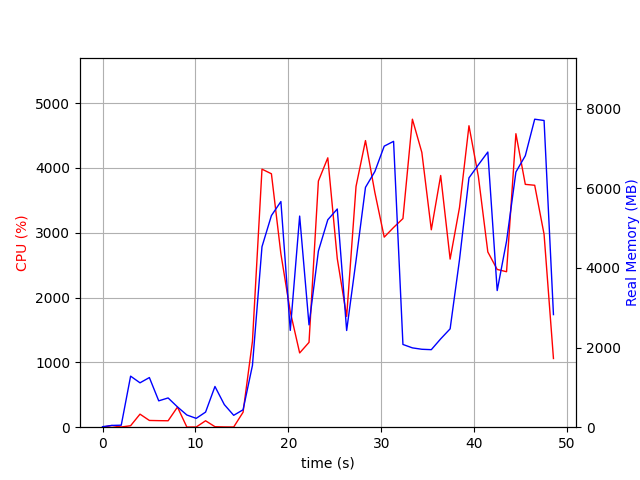

The file beside this chart, header and first rows:
elapsed_time, nproc, cpu, mem_real, mem_virtual
3.981590270996094e-05, 1, 0.0, 12.84, 3192
1.006, 2, 25.8, 44.89, 151.9
2.013, 2, 3.0, 50.17, 156.7
3.02, 9, 22.8, 1282, 5360
4.031, 5, 201.4, 1115, 4015
5.039, 7, 104.1, 1247, 4756
6.048, 4, 101.1, 662.1, 2882
7.057, 3, 99.2, 734.9, 2880
8.065, 4, 310.5, 509.3, 3663
9.073, 3, 2.0, 306.9, 2382
10.08, 3, 3.0, 222, 2310
11.09, 3, 99.1, 379.3, 2444
12.1, 9, 7.9, 1023, 4484
13.11, 5, 4.0, 567.4, 3210
14.12, 3, 3.0, 298.4, 2375
15.12, 1, 230.9, 437.5, 4244
16.13, 1, 1324, 1552, 8160
17.16, 1, 3982, 4533, 11190
18.17, 1, 3910, 5316, 11304
19.19, 1, 2675, 5668, 11360
20.2, 1, 1782, 2432, 12640
21.21, 1, 1146, 5303, 17761
22.22, 1, 1309, 2570, 23981
23.23, 1, 3798, 4426, 24351
24.24, 1, 4156, 5211, 24927
25.26, 1, 2601, 5481, 24927
26.27, 1, 1710, 2429, 25023
27.28, 1, 3715, 4186, 25023
28.3, 1, 4422, 6024, 25283
29.31, 1, 3623, 6421, 25283
30.31, 1, 2933, 7059, 25283
31.32, 1, 3082, 7180, 25283
32.33, 1, 3219, 2078, 23235
33.35, 1, 4752, 1992, 23235
34.37, 1, 4240, 1957, 23235
35.38, 1, 3046, 1947, 25283
36.39, 1, 3884, 2219, 28355
37.41, 1, 2594, 2471, 29379
38.42, 1, 3390, 4208, 29379
39.44, 1, 4652, 6263, 29407
40.45, 1, 3869, 6591, 29407
41.47, 1, 2704, 6911, 29407
42.47, 1, 2434, 3432, 31455
43.48, 1, 2399, 4673, 29407
44.49, 1, 4529, 6409, 29711
45.5, 1, 3747, 6819, 29711
46.51, 1, 3733, 7736, 29711
47.52, 1, 2977, 7704, 29711
48.53, 1, 1060, 2828, 31871
